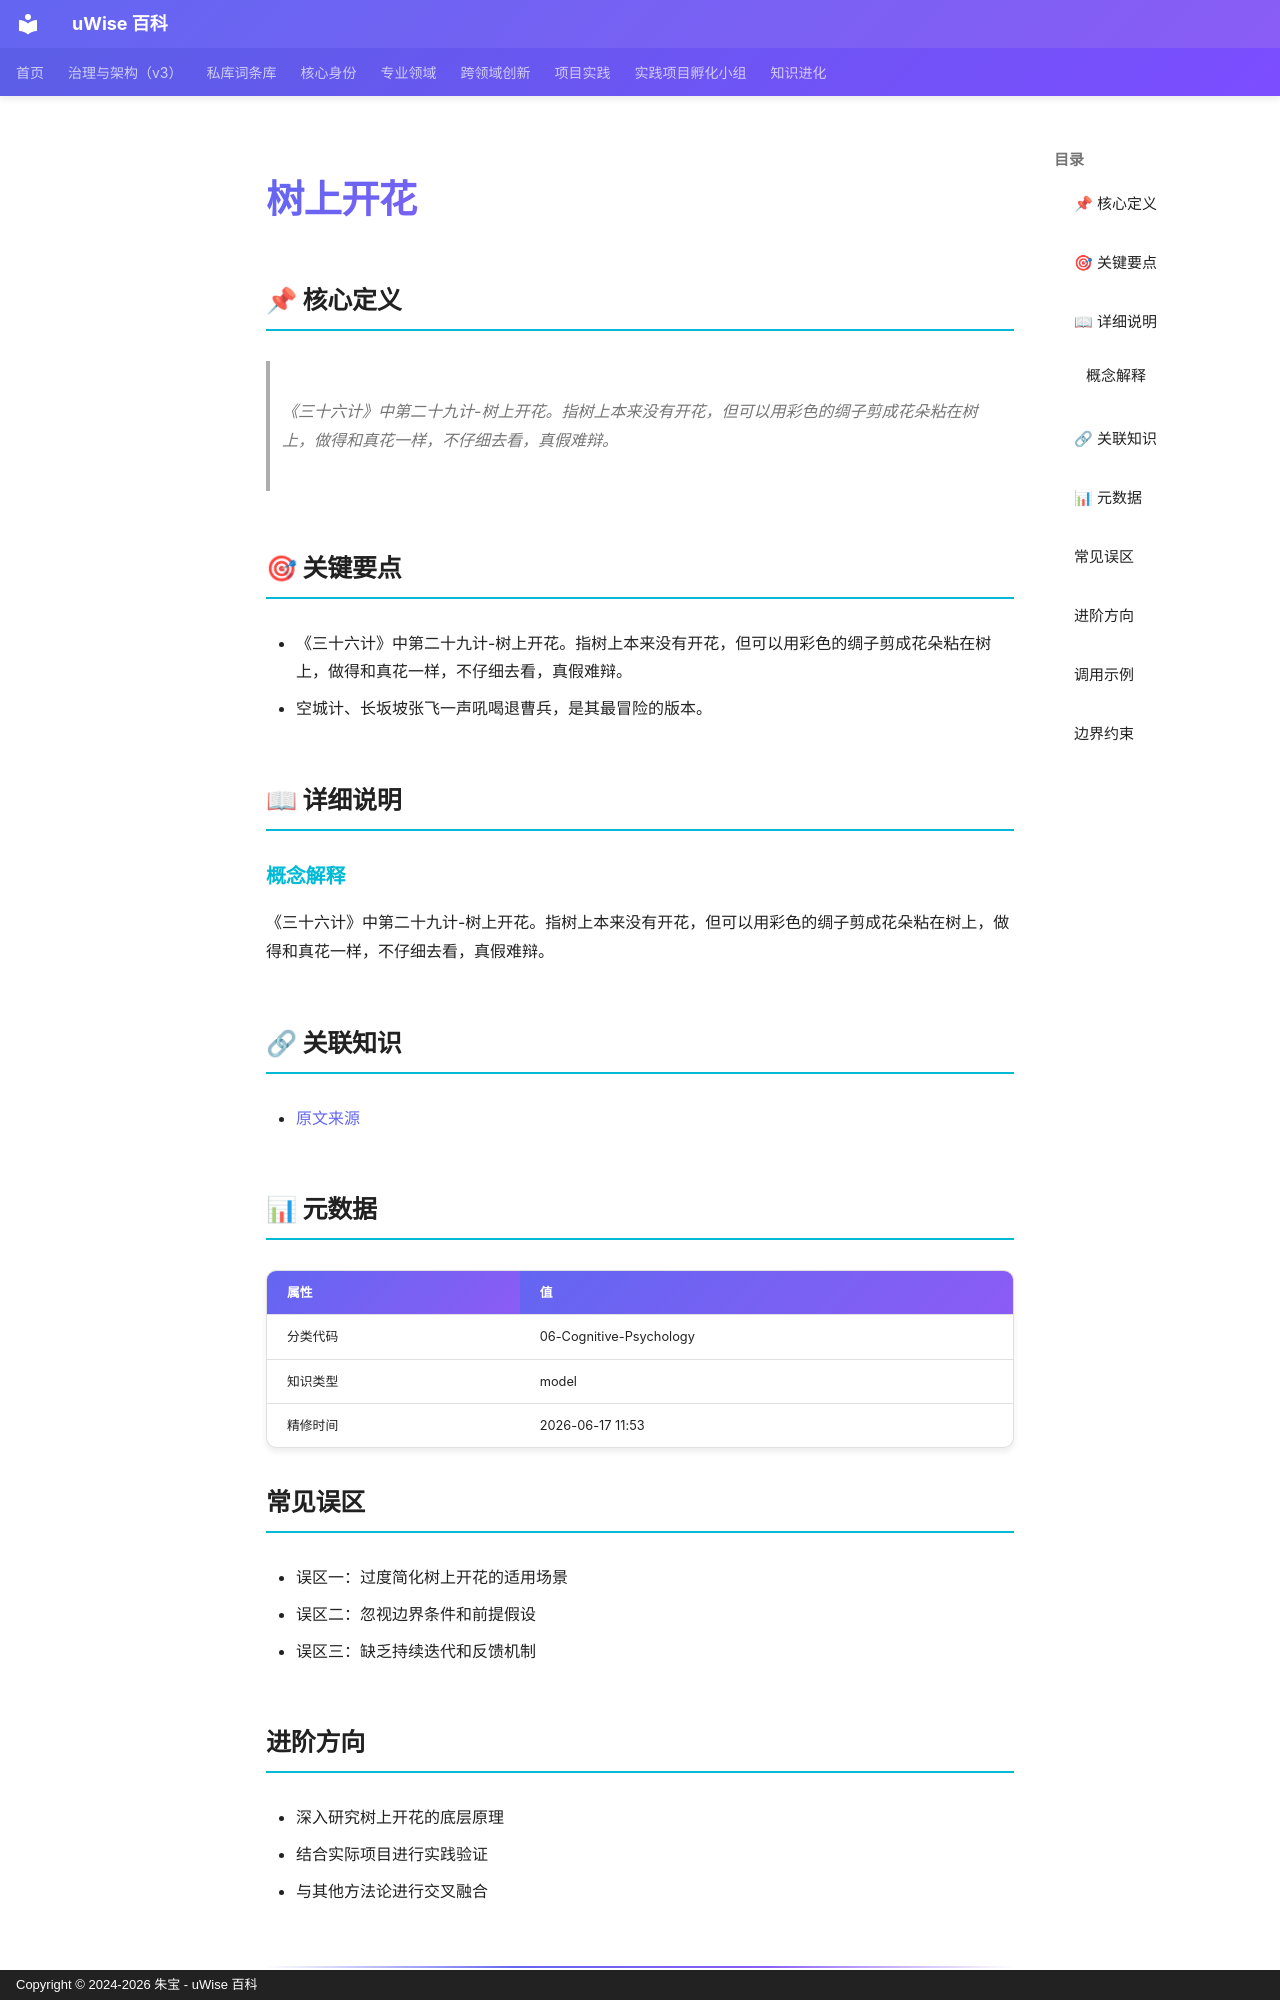

repository: zhubao315/uWise · page: vault-encyclopedia/md-28fb3cfa/index.html · generator: mkdocs · copyright: Copyright © 2024-2026 朱宝 - uWise 百科

---
title: "树上开花"
description: "《三十六计》中第二十九计-树上开花。指树上本来没有开花，但可以用彩色的绸子剪成花朵粘在树上，做得和真花一样，不仔细去看，真假难辩。"
---

# 树上开花

## 📌 核心定义

> 《三十六计》中第二十九计-树上开花。指树上本来没有开花，但可以用彩色的绸子剪成花朵粘在树上，做得和真花一样，不仔细去看，真假难辩。

## 🎯 关键要点

- 《三十六计》中第二十九计-树上开花。指树上本来没有开花，但可以用彩色的绸子剪成花朵粘在树上，做得和真花一样，不仔细去看，真假难辩。
- 空城计、长坂坡张飞一声吼喝退曹兵，是其最冒险的版本。

## 📖 详细说明

### 概念解释
《三十六计》中第二十九计-树上开花。指树上本来没有开花，但可以用彩色的绸子剪成花朵粘在树上，做得和真花一样，不仔细去看，真假难辩。


## 🔗 关联知识

- [原文来源](../md-28fb3cfa/)

## 📊 元数据

| 属性 | 值 |
|------|-----|
| 分类代码 | 06-Cognitive-Psychology |
| 知识类型 | model |
| 精修时间 | 2026-06-17 11:53 |

## 常见误区

- 误区一：过度简化树上开花的适用场景
- 误区二：忽视边界条件和前提假设
- 误区三：缺乏持续迭代和反馈机制

## 进阶方向

- 深入研究树上开花的底层原理
- 结合实际项目进行实践验证
- 与其他方法论进行交叉融合

---

## 调用示例

场景 1：判断「树上开花」是否适用时，先复述其核心——《三十六计》中第二十九计-树上开花。指树上本来没有开花，但可以用彩色的绸子剪成花朵粘在树上，做得和真花一样，不仔细去看，真假难辩。——再对照当前事实逐项核对。
场景 2：遇到与「树上开花」相似的模糊情形，以要点「- 《三十六计》中第二十九计-树上开花。指树上本来没有开花，但可以用彩色的绸子剪成花朵粘在树上，做得和真花一样，不仔细去看，真假难辩。」为检查清单，避免只凭印象下结论。
